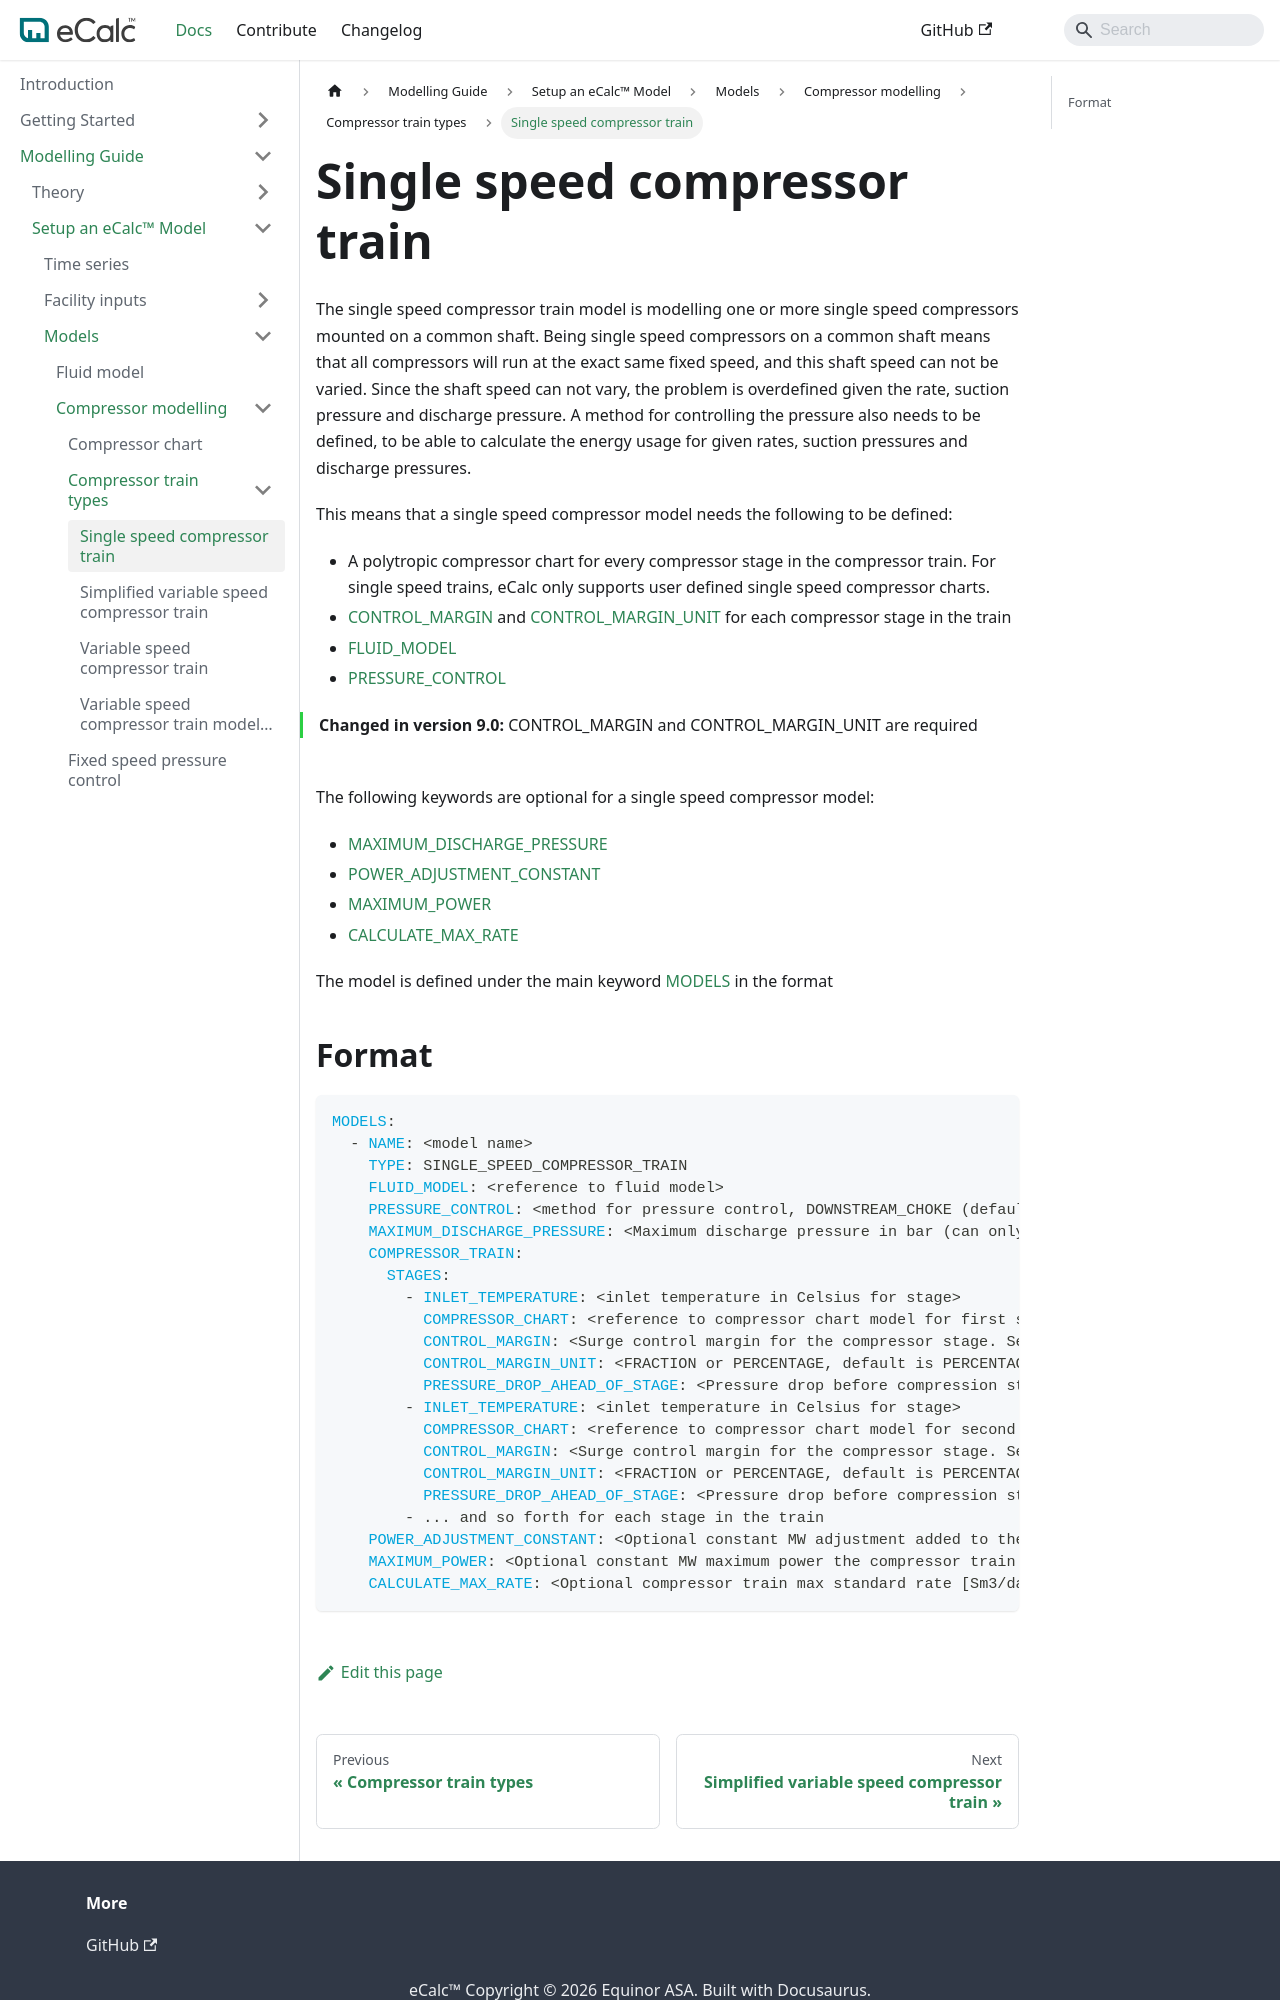

repository: equinor/ecalc · page: v15.9/docs/about/modelling/setup/models/compressor_modelling/compressor_models_types/single_speed_compressor_train_model/index.html · generator: docusaurus

---
title: Single speed compressor train
sidebar_position: 1
---

The single speed compressor train model is modelling one or more single speed compressors mounted on a common shaft.
Being single speed compressors on a common shaft means that all compressors will run at the exact same fixed speed, and
this shaft speed can not be varied. Since the shaft speed can not vary, the problem is overdefined given the rate,
suction pressure and discharge pressure. A method for controlling the pressure also needs to be defined, to be able
to calculate the energy usage for given rates, suction pressures and discharge pressures.

This means that a single speed compressor model needs the following to be defined:

- A polytropic compressor chart for every compressor stage in the compressor train. For single speed trains, eCalc
  only supports user defined single speed compressor charts.
- [CONTROL_MARGIN](/about/references/CONTROL_MARGIN.md) and [CONTROL_MARGIN_UNIT](/about/references/CONTROL_MARGIN_UNIT.md) for each compressor stage in the train
- [FLUID_MODEL](/about/references/FLUID_MODEL.md)
- [PRESSURE_CONTROL](/about/references/PRESSURE_CONTROL.md)

<span className="changed-from-version">
**Changed in version 9.0:** CONTROL_MARGIN and CONTROL_MARGIN_UNIT are required
</span>
<br/>

The following keywords are optional for a single speed compressor model:

- [MAXIMUM_DISCHARGE_PRESSURE](/about/references/MAXIMUM_DISCHARGE_PRESSURE.md)
- [POWER_ADJUSTMENT_CONSTANT](/about/references/POWER_ADJUSTMENT_CONSTANT.md)
- [MAXIMUM_POWER](/about/references/MAXIMUM_POWER.md)
- [CALCULATE_MAX_RATE](/about/references/CALCULATE_MAX_RATE.md)

The model is defined under the main keyword [MODELS](/about/references/MODELS.md) in the format
